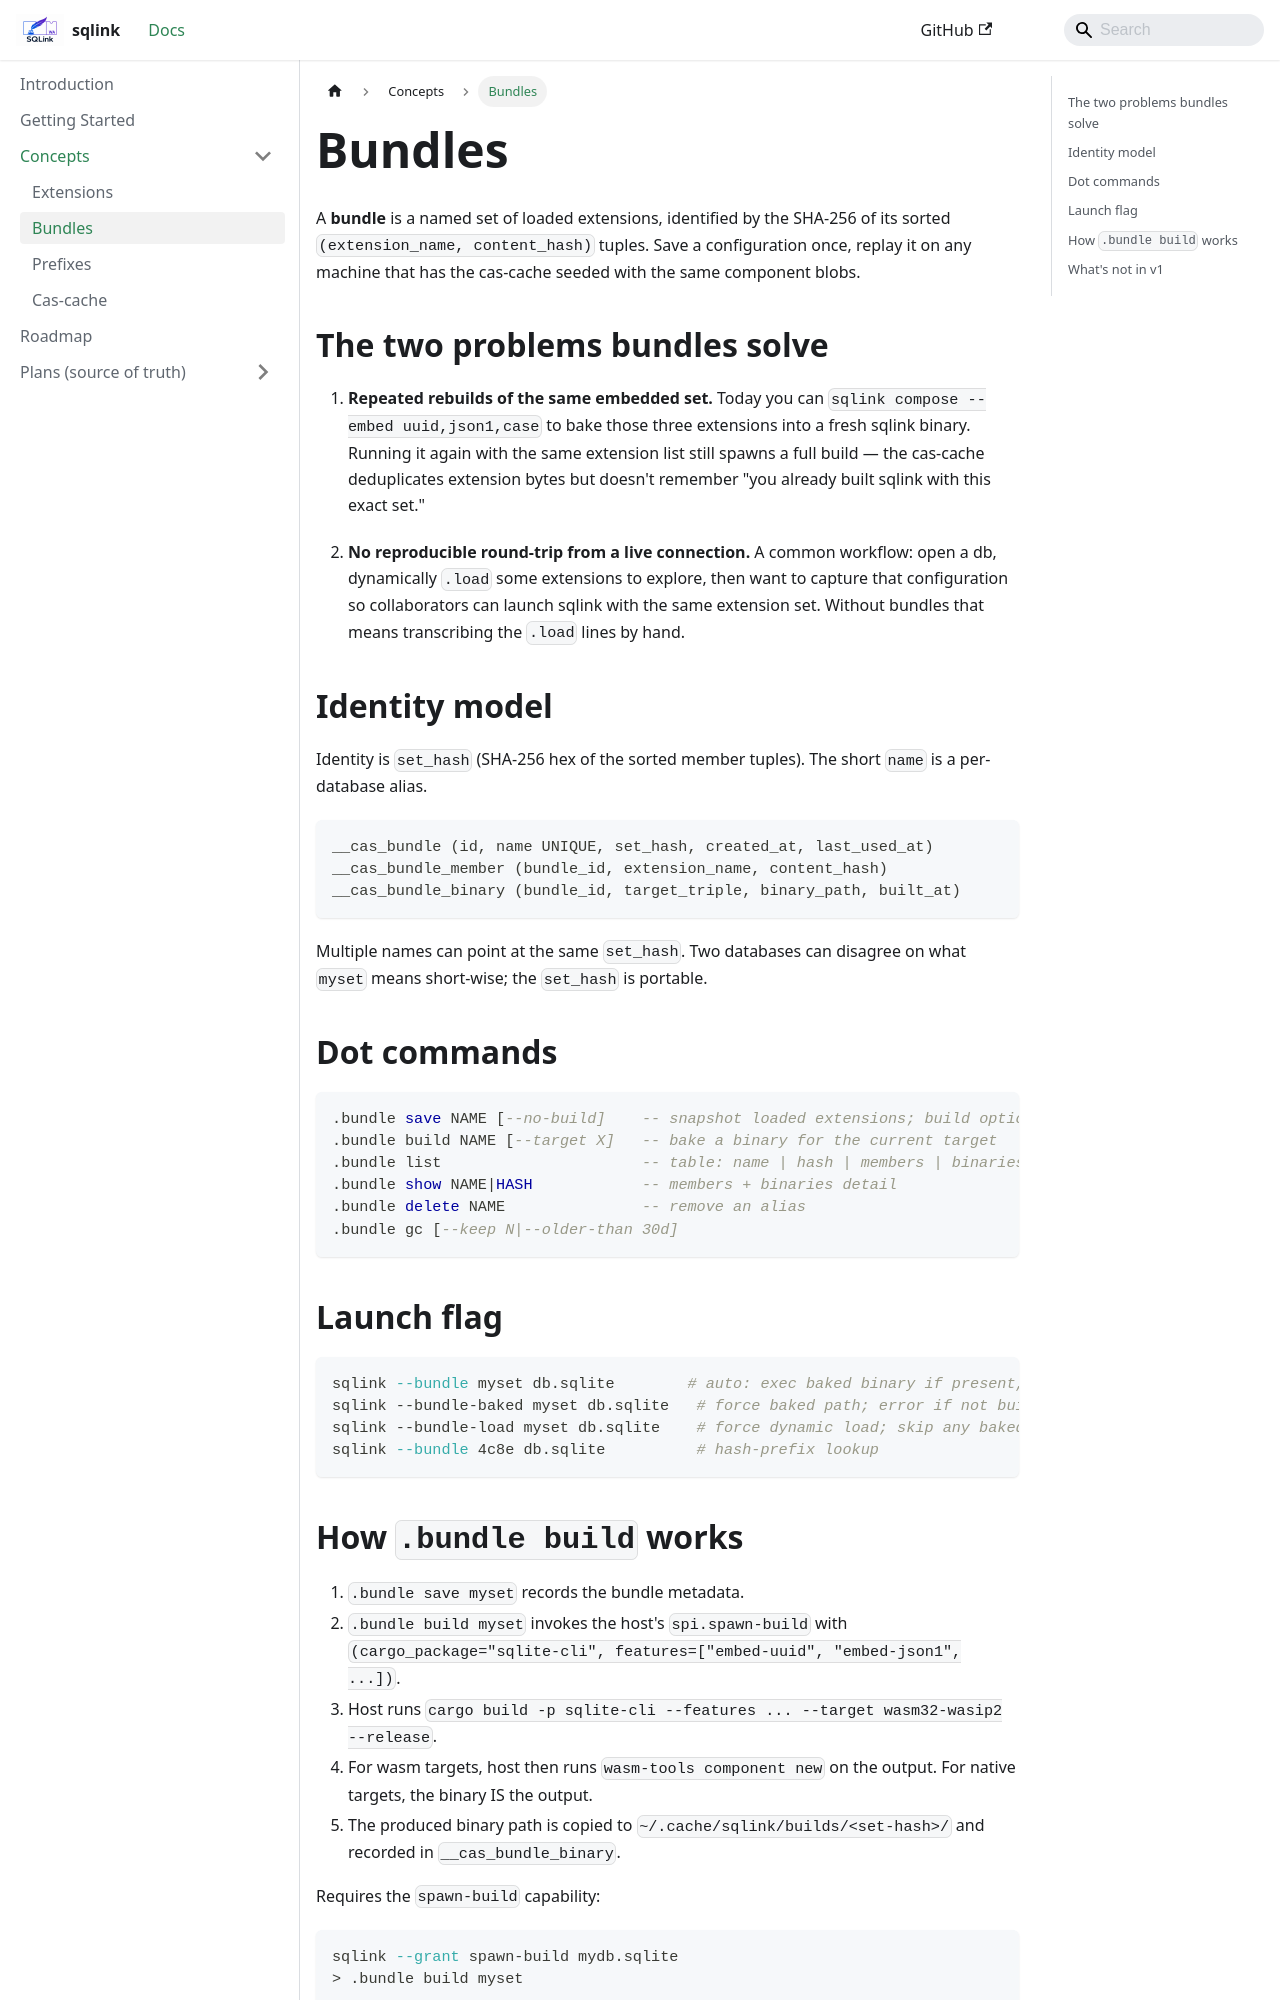

repository: tegmentum/sqlink · page: concepts/bundles/index.html · generator: docusaurus

---
sidebar_position: 2
title: Bundles
description: Named, content-addressed sets of loaded extensions  reproducible across sessions and machines.
---

# Bundles

A **bundle** is a named set of loaded extensions, identified by the
SHA-256 of its sorted `(extension_name, content_hash)` tuples. Save
a configuration once, replay it on any machine that has the cas-cache
seeded with the same component blobs.

## The two problems bundles solve

1. **Repeated rebuilds of the same embedded set.** Today you can
   `sqlink compose --embed uuid,json1,case` to bake those three
   extensions into a fresh sqlink binary. Running it again with the
   same extension list still spawns a full build — the cas-cache
   deduplicates extension bytes but doesn't remember "you already
   built sqlink with this exact set."

2. **No reproducible round-trip from a live connection.** A common
   workflow: open a db, dynamically `.load` some extensions to
   explore, then want to capture that configuration so collaborators
   can launch sqlink with the same extension set. Without bundles
   that means transcribing the `.load` lines by hand.

## Identity model

Identity is `set_hash` (SHA-256 hex of the sorted member tuples).
The short `name` is a per-database alias.

```
__cas_bundle (id, name UNIQUE, set_hash, created_at, last_used_at)
__cas_bundle_member (bundle_id, extension_name, content_hash)
__cas_bundle_binary (bundle_id, target_triple, binary_path, built_at)
```

Multiple names can point at the same `set_hash`. Two databases can
disagree on what `myset` means short-wise; the `set_hash` is portable.

## Dot commands

```sql
.bundle save NAME [--no-build]    -- snapshot loaded extensions; build optionally
.bundle build NAME [--target X]   -- bake a binary for the current target
.bundle list                      -- table: name | hash | members | binaries | last_used
.bundle show NAME|HASH            -- members + binaries detail
.bundle delete NAME               -- remove an alias
.bundle gc [--keep N|--older-than 30d]
```

## Launch flag

```bash
sqlink --bundle myset db.sqlite        # auto: exec baked binary if present, else load
sqlink --bundle-baked myset db.sqlite   # force baked path; error if not built
sqlink --bundle-load myset db.sqlite    # force dynamic load; skip any baked binary
sqlink --bundle 4c8e db.sqlite          # hash-prefix lookup
```
